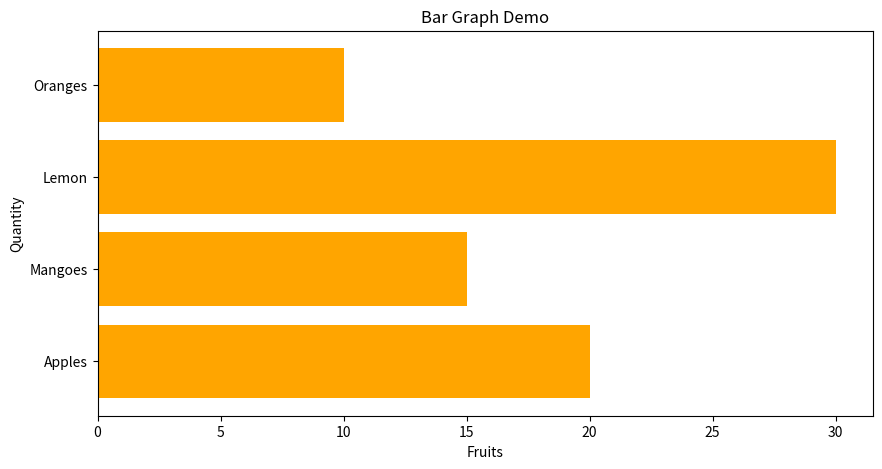

Write the Python code that produced this figure.
import matplotlib.pyplot as plt
import numpy as np
#creating a dataset
data={'Apples':20,'Mangoes':15,'Lemon':30,'Oranges':10}
names =list(data.keys())
values=list(data.values())

fig = plt.figure(figsize=(10,5))
#creating  the bar plot 

plt.barh(names,values,color="Orange")
plt.title("Bar Graph Demo")
plt.xlabel("Fruits")
plt.ylabel("Quantity")
print(plt.show())